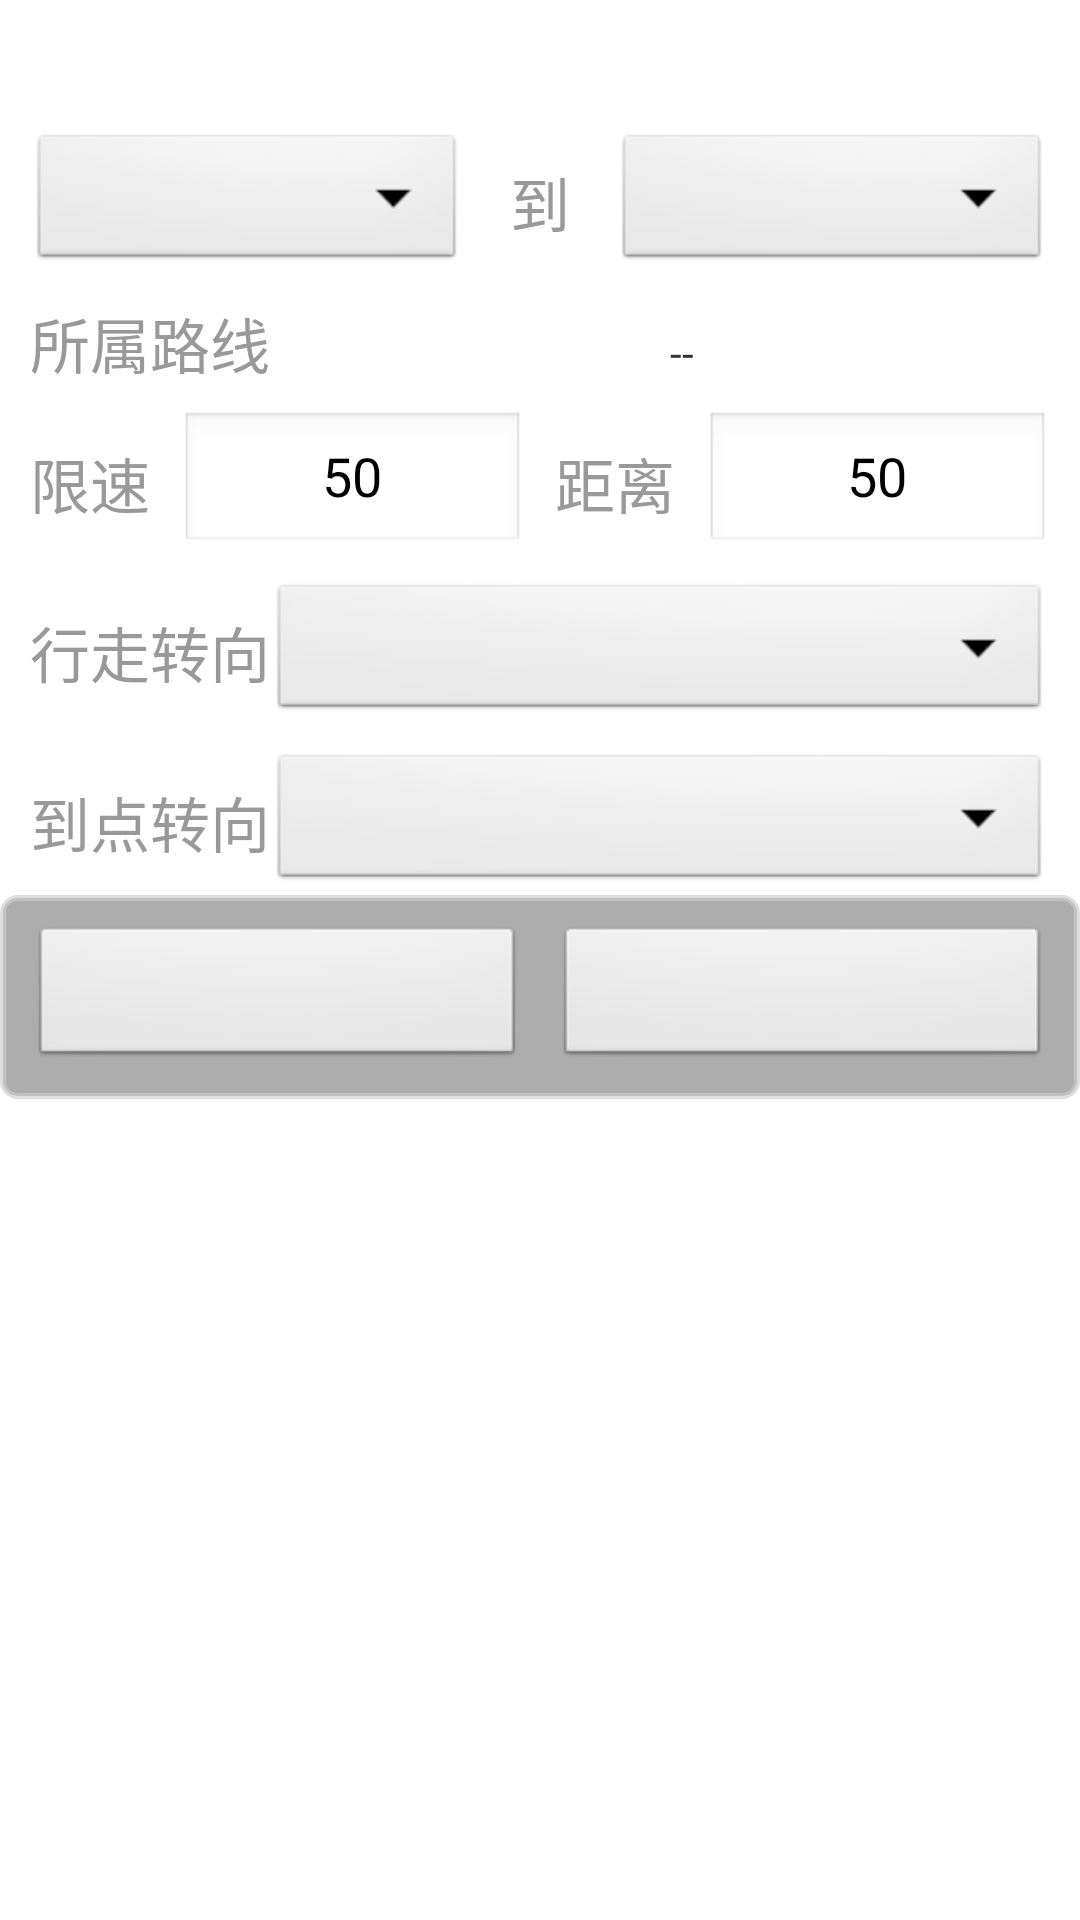

Android layout source for this screen:
<!-- AndroidManifest.xml: application theme android:Theme.Light.NoTitleBar.Fullscreen -->
<!-- res/layout/dialog_path_edit.xml -->
<?xml version="1.0" encoding="utf-8"?>
<LinearLayout xmlns:android="http://schemas.android.com/apk/res/android"
              style="@style/dialog_background"
              android:layout_width="wrap_content"
              android:layout_height="wrap_content"
              android:orientation="vertical">

    <include layout="@layout/dialog__title"/>

    <LinearLayout
            android:layout_width="wrap_content"
            android:layout_height="wrap_content"
            android:orientation="horizontal"
            android:paddingLeft="10dp"
            android:paddingRight="10dp"
            android:paddingTop="8dp">
        <Spinner android:layout_width="150dp"
                 android:id="@+id/spStartNode"
                 android:gravity="center"
                 android:spinnerMode="dropdown"
                 android:layout_weight="1"
                 android:layout_gravity="center"
                 android:layout_height="wrap_content"/>

        <TextView
                style="@style/text_20sp_999999"
                android:layout_width="wrap_content"
                android:layout_height="wrap_content"
                android:layout_marginLeft="15dp"
                android:layout_marginRight="15dp"
                android:text="到"/>

        <Spinner android:layout_width="150dp"
                 android:id="@+id/spEndNode"
                 android:gravity="center"
                 android:layout_weight="1"
                 android:spinnerMode="dropdown"
                 android:layout_gravity="center"
                 android:layout_height="wrap_content"/>
    </LinearLayout>

    <LinearLayout
            android:layout_width="match_parent"
            android:layout_height="wrap_content"
            android:orientation="horizontal"
            android:paddingLeft="10dp"
            android:paddingRight="10dp"
            android:paddingTop="8dp">

        <TextView
                style="@style/text_20sp_999999"
                android:layout_width="wrap_content"
                android:layout_height="wrap_content"
                android:layout_marginRight="15dp"
                android:text="@string/dialog_path_route"/>

        <TextView
                android:id="@+id/addPathRouteID"
                style="@style/text_22sp_333333"
                android:layout_width="wrap_content"
                android:layout_height="wrap_content"
                android:layout_weight="1"/>

        <TextView
                android:layout_width="wrap_content"
                android:layout_height="wrap_content"
                android:layout_marginLeft="15dp"
                android:layout_marginRight="15dp"
                android:text="--"/>

        <TextView
                android:id="@+id/addPathOrderID"
                style="@style/text_22sp_333333"
                android:layout_width="wrap_content"
                android:layout_height="wrap_content"
                android:layout_weight="1"
                android:gravity="center"/>
    </LinearLayout>

    <LinearLayout
            android:layout_width="match_parent"
            android:layout_height="wrap_content"
            android:orientation="horizontal"
            android:paddingLeft="10dp"
            android:paddingRight="10dp"
            android:paddingTop="8dp">
        <TextView
                style="@style/text_20sp_999999"
                android:layout_width="wrap_content"
                android:layout_height="wrap_content"
                android:layout_marginRight="10dp"
                android:text="@string/dialog_path_maxspeed"/>

        <EditText
                android:id="@+id/etPathMaxSpeed"
                android:layout_width="wrap_content"
                android:layout_height="wrap_content"
                android:layout_weight="1"
                android:gravity="center"
                android:inputType="number"
                android:text="50"/>
        <TextView
                style="@style/text_20sp_999999"
                android:layout_width="wrap_content"
                android:layout_height="wrap_content"
                android:layout_marginRight="10dp"
                android:layout_marginLeft="10dp"
                android:text="@string/dialog_path_distance"/>

        <EditText
                android:id="@+id/etPathDistance"
                android:layout_width="wrap_content"
                android:layout_height="wrap_content"
                android:layout_weight="1"
                android:gravity="center"
                android:inputType="number"
                android:text="50"/>
    </LinearLayout>
    <LinearLayout
            android:layout_width="match_parent"
            android:layout_height="wrap_content"
            android:orientation="horizontal"
            android:paddingLeft="10dp"
            android:paddingRight="10dp"
            android:paddingTop="8dp">

        <TextView
                style="@style/text_20sp_999999"
                android:layout_width="wrap_content"
                android:layout_height="wrap_content"
                android:text="@string/dialog_path_yaw"/>

        <Spinner android:layout_width="200dp"
                 android:id="@+id/spPathYaw"
                 android:padding="10dp"
                 android:gravity="center"
                 android:spinnerMode="dropdown"
                 android:layout_weight="1"
                 android:layout_gravity="center"
                 android:layout_height="wrap_content"/>
    </LinearLayout>
    <LinearLayout
            android:layout_width="match_parent"
            android:layout_height="wrap_content"
            android:orientation="horizontal"
            android:paddingLeft="10dp"
            android:paddingRight="10dp"
            android:paddingTop="8dp">

        <TextView
                style="@style/text_20sp_999999"
                android:layout_width="wrap_content"
                android:layout_height="wrap_content"
                android:text="@string/dialog_path_angle"/>

        <Spinner android:layout_width="200dp"
                 android:id="@+id/spPathAngle"
                 android:gravity="center"
                 android:layout_weight="1"
                 android:spinnerMode="dropdown"
                 android:dropDownWidth="200dp"
                 android:layout_gravity="center"
                 android:layout_height="wrap_content"/>
    </LinearLayout>

    <include layout="@layout/dialog__button"/>

</LinearLayout>
<!-- res/layout/dialog__title.xml (included above) -->
<?xml version="1.0" encoding="utf-8"?>
<LinearLayout xmlns:android="http://schemas.android.com/apk/res/android"
              android:layout_width="match_parent"
              android:layout_height="wrap_content"
              android:orientation="vertical">
    <TextView
            android:id="@+id/dialogTitle"
            style="@style/dialog_title"
            android:layout_width="match_parent"
            android:layout_height="wrap_content"/>

</LinearLayout>
<!-- res/layout/dialog__button.xml (included above) -->
<?xml version="1.0" encoding="utf-8"?>
<LinearLayout xmlns:android="http://schemas.android.com/apk/res/android"
    style="@style/dialog_btn_background"
    android:layout_width="match_parent"
    android:layout_height="wrap_content"
    android:orientation="horizontal" >

    <Button
        android:id="@+id/dialogOKBtn"
        android:layout_width="0dp"
        android:layout_height="wrap_content"
        android:layout_margin="5dp"
        android:layout_weight="1" />

    <Button
        android:id="@+id/dialogCancelBtn"
        android:layout_width="0dp"
        android:layout_height="wrap_content"
        android:layout_margin="5dp"
        android:layout_weight="1" />

</LinearLayout>
<!-- resources referenced by this layout -->
<resources>
  <string name="dialog_path_angle">到点转向</string>
  <string name="dialog_path_distance">距离</string>
  <string name="dialog_path_maxspeed">限速</string>
  <string name="dialog_path_route">所属路线</string>
  <string name="dialog_path_yaw">行走转向</string>
  <style name="dialog_background">
          <item name="android:background">@drawable/white</item>
      </style>
  <style name="dialog_btn_background">
          <item name="android:background">@drawable/toast_background</item>
          <item name="android:padding">5dp</item>
      </style>
  <style name="dialog_title">
          <item name="android:textColor">#111111</item>
          <item name="android:background">@drawable/round_blue_79</item>
          <item name="android:textSize">26sp</item>
          <item name="android:gravity">center</item>
      </style>
  <style name="text_20sp_999999">
          <item name="android:textColor">#999999</item>
          <item name="android:gravity">center</item>
          <item name="android:textSize">20sp</item>
          <item name="android:layout_gravity">center</item>
      </style>
  <style name="text_22sp_333333">
          <item name="android:textColor">#333333</item>
          <item name="android:gravity">center</item>
          <item name="android:textSize">22sp</item>
      </style>
  <!-- drawable toast_background (drawable-hdpi) -->
  <?xml version="1.0" encoding="utf-8"?>
  <shape xmlns:android="http://schemas.android.com/apk/res/android">
      <solid android:color="#66333333" />
      <corners
          android:bottomLeftRadius="5dp"
          android:bottomRightRadius="5dp"
          android:topLeftRadius="5dp"
          android:topRightRadius="5dp" />
       <stroke
          android:width="2dp"
          android:color="#AACCCCCC" />
  
  </shape>
</resources>
